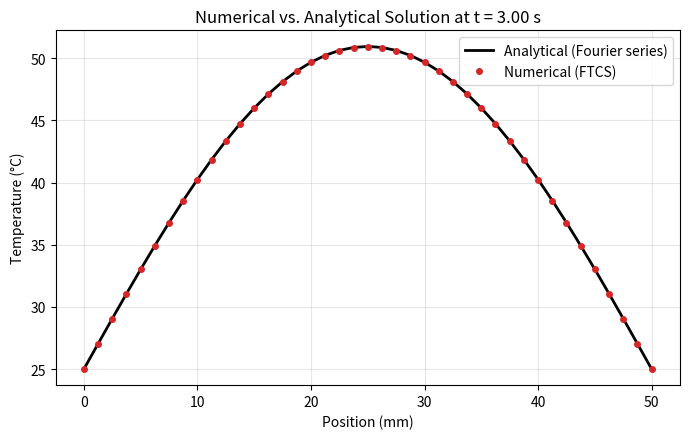

Write the Python code that produced this figure.
""" 
Step 2: Validate the explicit STCS solver against an exact analytical solution for a rod initially at uniform temperature T_i using Fourier series.
"""

import numpy as np
import matplotlib.pyplot as plt

# --- Physical parameters --------
L= 0.05
alpha = 1.1e-4
T_s = 25.0
T_i = 100.0

#--- Numerical Definitions ---------------
nx = 41
dx = L / (nx-1)
x = np.linspace(0,L,nx)

dt_max = 0.5 * dx**2 / alpha 
dt = 0.4* dt_max 
t_check = 3.0
nt = int(t_check / dt)

r = alpha * dt / dx**2

# ---- FTCS Solution ------------
T = np.full(nx, T_i)
T[0] = T_s
T[-1] = T_s
for n in range(nt):
    T_new = T.copy()
    T_new[1:-1] = T[1:-1] + r * (T[2:] - 2 * T[1:-1] + T[:-2])
    T_new[0] = T_s
    T_new[-1] = T_s
    T = T_new

t_actual = nt * dt

#---Fourier Solution, first 200 terms -----------
def analytical(x,t,L,alpha,T_i,T_s,n_terms=200):
    T = np.full_like(x,T_s,dtype = float)
    for k in range (1,n_terms,+1):
        n= 2*k-1  #odd terms of the sin
        coeff = 4.0 / (n*np.pi)
        T += (T_i - T_s) * coeff * np.sin (n*np.pi*x/L) * np.exp (-(n*np.pi/L) **2*alpha*t)
    return T

T_exact = analytical(x,t_actual,L, alpha, T_i,T_s)

# ---Comparing analytical and fourier solutions ----------------
error = np.abs(T - T_exact)
print(f"Comparing at t = {t_actual:.4f} s")
print(f"Max absolute error: {error.max():.4f} deg C")
print(f"Mean absolute error: {error.mean():.4f} deg C")

plt.figure(figsize=(7, 4.5))
plt.plot(x * 1000, T_exact, 'k-', linewidth=2, label="Analytical (Fourier series)")
plt.plot(x * 1000, T, 'o', markersize=4, color='tab:red', label="Numerical (FTCS)")
plt.xlabel("Position (mm)")
plt.ylabel("Temperature (°C)")
plt.title(f"Numerical vs. Analytical Solution at t = {t_actual:.2f} s")
plt.legend()
plt.grid(alpha=0.3)
plt.tight_layout()
plt.savefig("step2_validation.png", dpi=150)
print("Saved plot to step2_validation.png")
